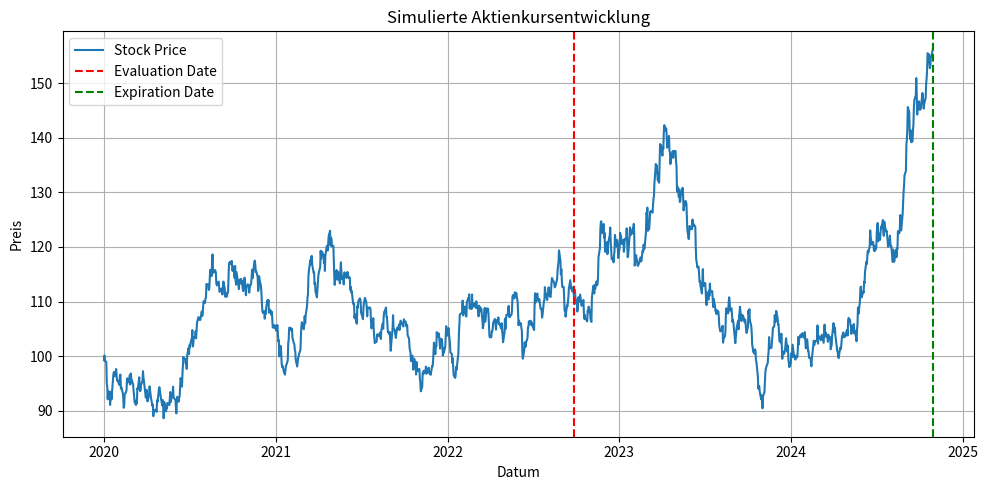

The matplotlib source for this figure:
import numpy as np
import pandas as pd
import matplotlib.pyplot as plt
from scipy.stats import norm

# --- 1. Funktion zur Aktienkurs-Simulation (Geometric Brownian Motion)
def simulate_stock_data(s0=100, mu=0.1, sigma=0.2, trading_years=5, trading_days=252, seed=42):
    np.random.seed()
    dt = 1 / trading_days
    n = trading_years * trading_days
    returns = np.random.normal(loc=(mu - 0.5 * sigma**2) * dt,
                               scale=sigma * np.sqrt(dt),
                               size=n)
    log_prices = np.log(s0) + np.cumsum(returns)
    prices = np.exp(log_prices)
    dates = pd.date_range(start='2020-01-01', periods=n, freq='B')
    return pd.Series(prices, index=dates)

# --- 2. Black-Scholes-Formel für Call-Option
def black_scholes_call_price(spot, strike, time_to_maturity, rate, volatility, dividend=0.0):
    if time_to_maturity <= 0:
        return max(spot - strike, 0)
    d1 = (np.log(spot / strike) + (rate - dividend + 0.5 * volatility ** 2) * time_to_maturity) / \
         (volatility * np.sqrt(time_to_maturity))
    d2 = d1 - volatility * np.sqrt(time_to_maturity)
    call_price = spot * np.exp(-dividend * time_to_maturity) * norm.cdf(d1) - \
                 strike * np.exp(-rate * time_to_maturity) * norm.cdf(d2)
    return call_price

# --- 3. Simulation & Pricing
stock_prices = simulate_stock_data()
np.random.seed(0)
random_index = np.random.randint(30, len(stock_prices))

# Evaluierungsdatum (Kaufzeitpunkt)
evaluation_date = stock_prices.index[random_index]
spot_price = stock_prices.iloc[random_index]
strike_price = spot_price * 1.05
time_to_expiry = (len(stock_prices) - random_index) / 252

# Parameter
annual_risk_free_rate = 0.03
annual_volatility = 0.2

# Preisberechnung am Kaufdatum
option_price_at_purchase = black_scholes_call_price(
    spot=spot_price,
    strike=strike_price,
    time_to_maturity=time_to_expiry,
    rate=annual_risk_free_rate,
    volatility=annual_volatility
)

# --- 4. Kurs am Verfallstag (am Ende der Simulation)
expiry_date = stock_prices.index[-1]
spot_at_expiry = stock_prices.iloc[-1]
intrinsic_value = max(spot_at_expiry - strike_price, 0)
profit = intrinsic_value - option_price_at_purchase

# --- 5. Plot
plt.figure(figsize=(10, 5))
plt.plot(stock_prices.index, stock_prices.values, label='Stock Price')
plt.axvline(evaluation_date, color='red', linestyle='--', label='Evaluation Date')
plt.axvline(expiry_date, color='green', linestyle='--', label='Expiration Date')
plt.title('Simulierte Aktienkursentwicklung')
plt.xlabel('Datum')
plt.ylabel('Preis')
plt.legend()
plt.grid(True)
plt.tight_layout()
plt.show()

# --- 6. Ergebnis ausgeben
print("------ Option Pricing Beispiel ------")
print(f"📅 Evaluation Date        : {evaluation_date.date()}")
print(f"💰 Spot Price (S)         : {spot_price:.2f}")
print(f"🎯 Strike Price (K)       : {strike_price:.2f}")
print(f"⏳ Time to Maturity (T)   : {time_to_expiry:.2f} Jahre")
print(f"📈 Risk-Free Rate (r)     : {annual_risk_free_rate}")
print(f"📊 Volatility (σ)         : {annual_volatility}")
print(f"💵 Call Option Price      : {option_price_at_purchase:.2f}")
print()
print("------ Am Ende der Laufzeit ------")
print(f"📆 Expiry Date            : {expiry_date.date()}")
print(f"📉 Spot at Expiry         : {spot_at_expiry:.2f}")
print(f"💸 Intrinsic Value        : {intrinsic_value:.2f}")
print(f"📊 Gewinn / Verlust       : {profit:.2f} €")
